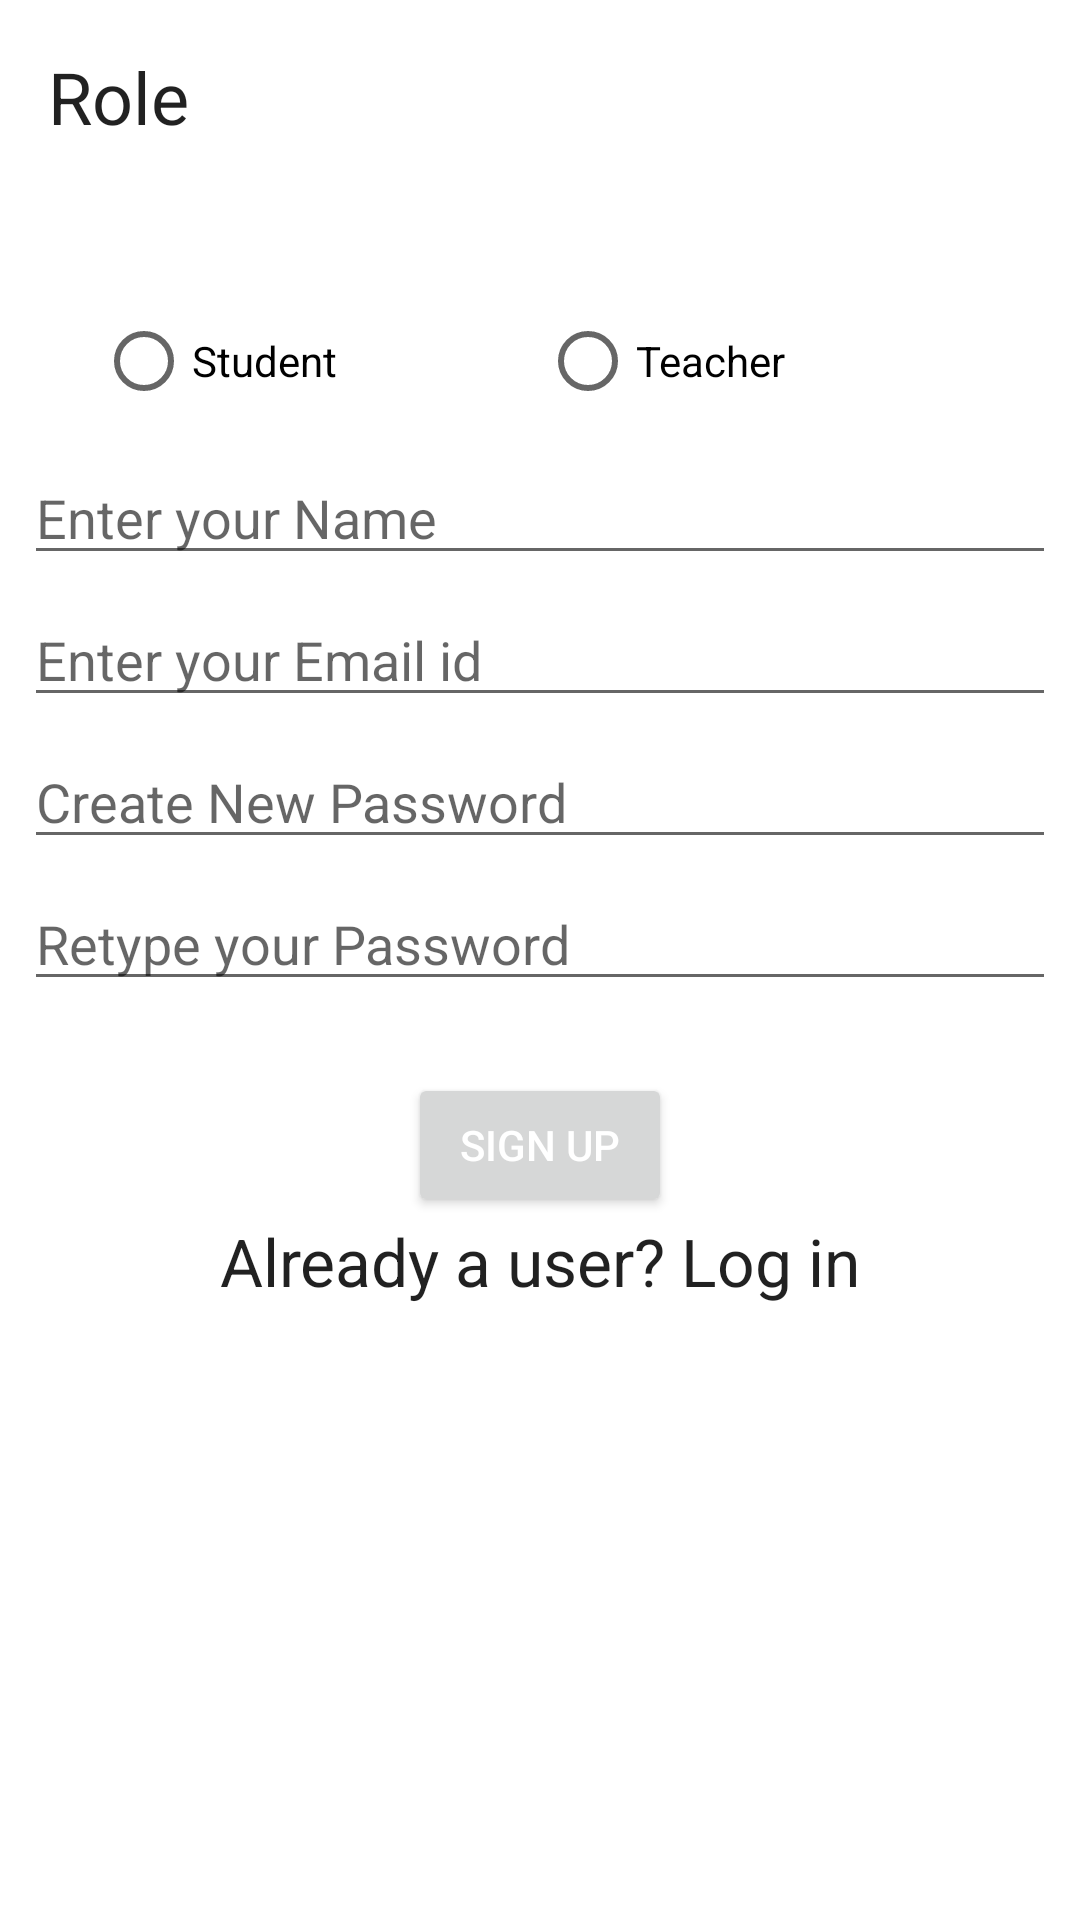

Here is an Android app screen rendered from its layout file. Give the layout XML and the strings, colors and styles it references.
<!-- AndroidManifest.xml: application theme Theme.Vesithacks -->
<!-- res/layout/activity_signup.xml -->
<?xml version="1.0" encoding="utf-8"?>
<LinearLayout xmlns:android="http://schemas.android.com/apk/res/android"
    android:layout_width="match_parent"
    android:layout_height="match_parent"
    android:orientation="vertical">

    <TextView
        android:id="@+id/text_role"
        android:layout_width="match_parent"
        android:layout_height="wrap_content"
        android:layout_margin="16dp"
        android:text="Role"
        android:textAppearance="@style/TextAppearance.AppCompat.Headline" />

    <LinearLayout xmlns:tools="http://schemas.android.com/tools"
        android:layout_width="match_parent"
        android:layout_height="match_parent"
        android:orientation="vertical"
        android:padding="8dp">

        <RadioGroup
            android:id="@+id/roleSignUp"
            android:layout_width="match_parent"
            android:layout_height="wrap_content"
            android:layout_marginStart="24dp"
            android:layout_marginTop="24dp"
            android:layout_marginEnd="24dp"
            android:orientation="horizontal"
            tools:ignore="MissingConstraints">

            <RadioButton
                android:id="@+id/studentSignUp"
                android:layout_width="0dp"
                android:layout_height="wrap_content"
                android:layout_weight="1"
                android:checked="false"
                android:text="Student" />

            <RadioButton
                android:id="@+id/teacherSignUp"
                android:layout_width="0dp"
                android:layout_height="wrap_content"
                android:layout_weight="1"
                android:checked="false"
                android:text="Teacher" />
        </RadioGroup>

        <EditText
            android:id="@+id/name_signup"
            android:layout_width="match_parent"
            android:layout_height="wrap_content"
            android:hint="Enter your Name"
            android:inputType="textPersonName"
            android:paddingTop="16dp" />

        <EditText
            android:id="@+id/email_signup"
            android:layout_width="match_parent"
            android:layout_height="wrap_content"
            android:hint="Enter your Email id"
            android:inputType="textEmailAddress"
            android:paddingTop="16dp" />

        <EditText
            android:id="@+id/newPassword"
            android:layout_width="match_parent"
            android:layout_height="wrap_content"
            android:hint="Create New Password"
            android:inputType="textPassword"
            android:paddingTop="16dp" />

        <EditText
            android:id="@+id/retypePassword"
            android:layout_width="match_parent"
            android:layout_height="wrap_content"
            android:hint="Retype your Password"
            android:inputType="textPassword"
            android:paddingTop="16dp" />

        <Button
            android:id="@+id/button_sign_up"
            android:layout_width="wrap_content"
            android:layout_height="wrap_content"
            android:layout_gravity="center"
            android:layout_marginTop="24dp"
            android:text="SIGN UP"
            android:textColor="#ffffff" />

        <TextView
            android:id="@+id/already_user_txt"
            android:layout_width="match_parent"
            android:layout_height="wrap_content"
            android:gravity="center"
            android:text="Already a user? Log in"
            android:textAppearance="@style/TextAppearance.AppCompat.Large" />
    </LinearLayout>

</LinearLayout>
<!-- resources referenced by this layout -->
<resources>
  <style name="Theme.Vesithacks" parent="Theme.MaterialComponents.DayNight.DarkActionBar">
          
          <item name="colorPrimary">@color/purple_500</item>
          <item name="colorPrimaryVariant">@color/purple_700</item>
          <item name="colorOnPrimary">@color/white</item>
          
          <item name="colorSecondary">@color/teal_200</item>
          <item name="colorSecondaryVariant">@color/teal_700</item>
          <item name="colorOnSecondary">@color/black</item>
          
          <item name="android:statusBarColor" tools:targetApi="l">?attr/colorPrimaryVariant</item>
          
      </style>
  <!-- not gathered from this repository: default colours our renderer supplied (Android Studio template values) -->
  <color name="purple_500">#FF6200EE</color>
  <color name="purple_700">#FF3700B3</color>
  <color name="teal_200">#FF03DAC5</color>
  <color name="teal_700">#FF018786</color>
  <color name="black">#FF000000</color>
  <color name="white">#FFFFFFFF</color>
</resources>
